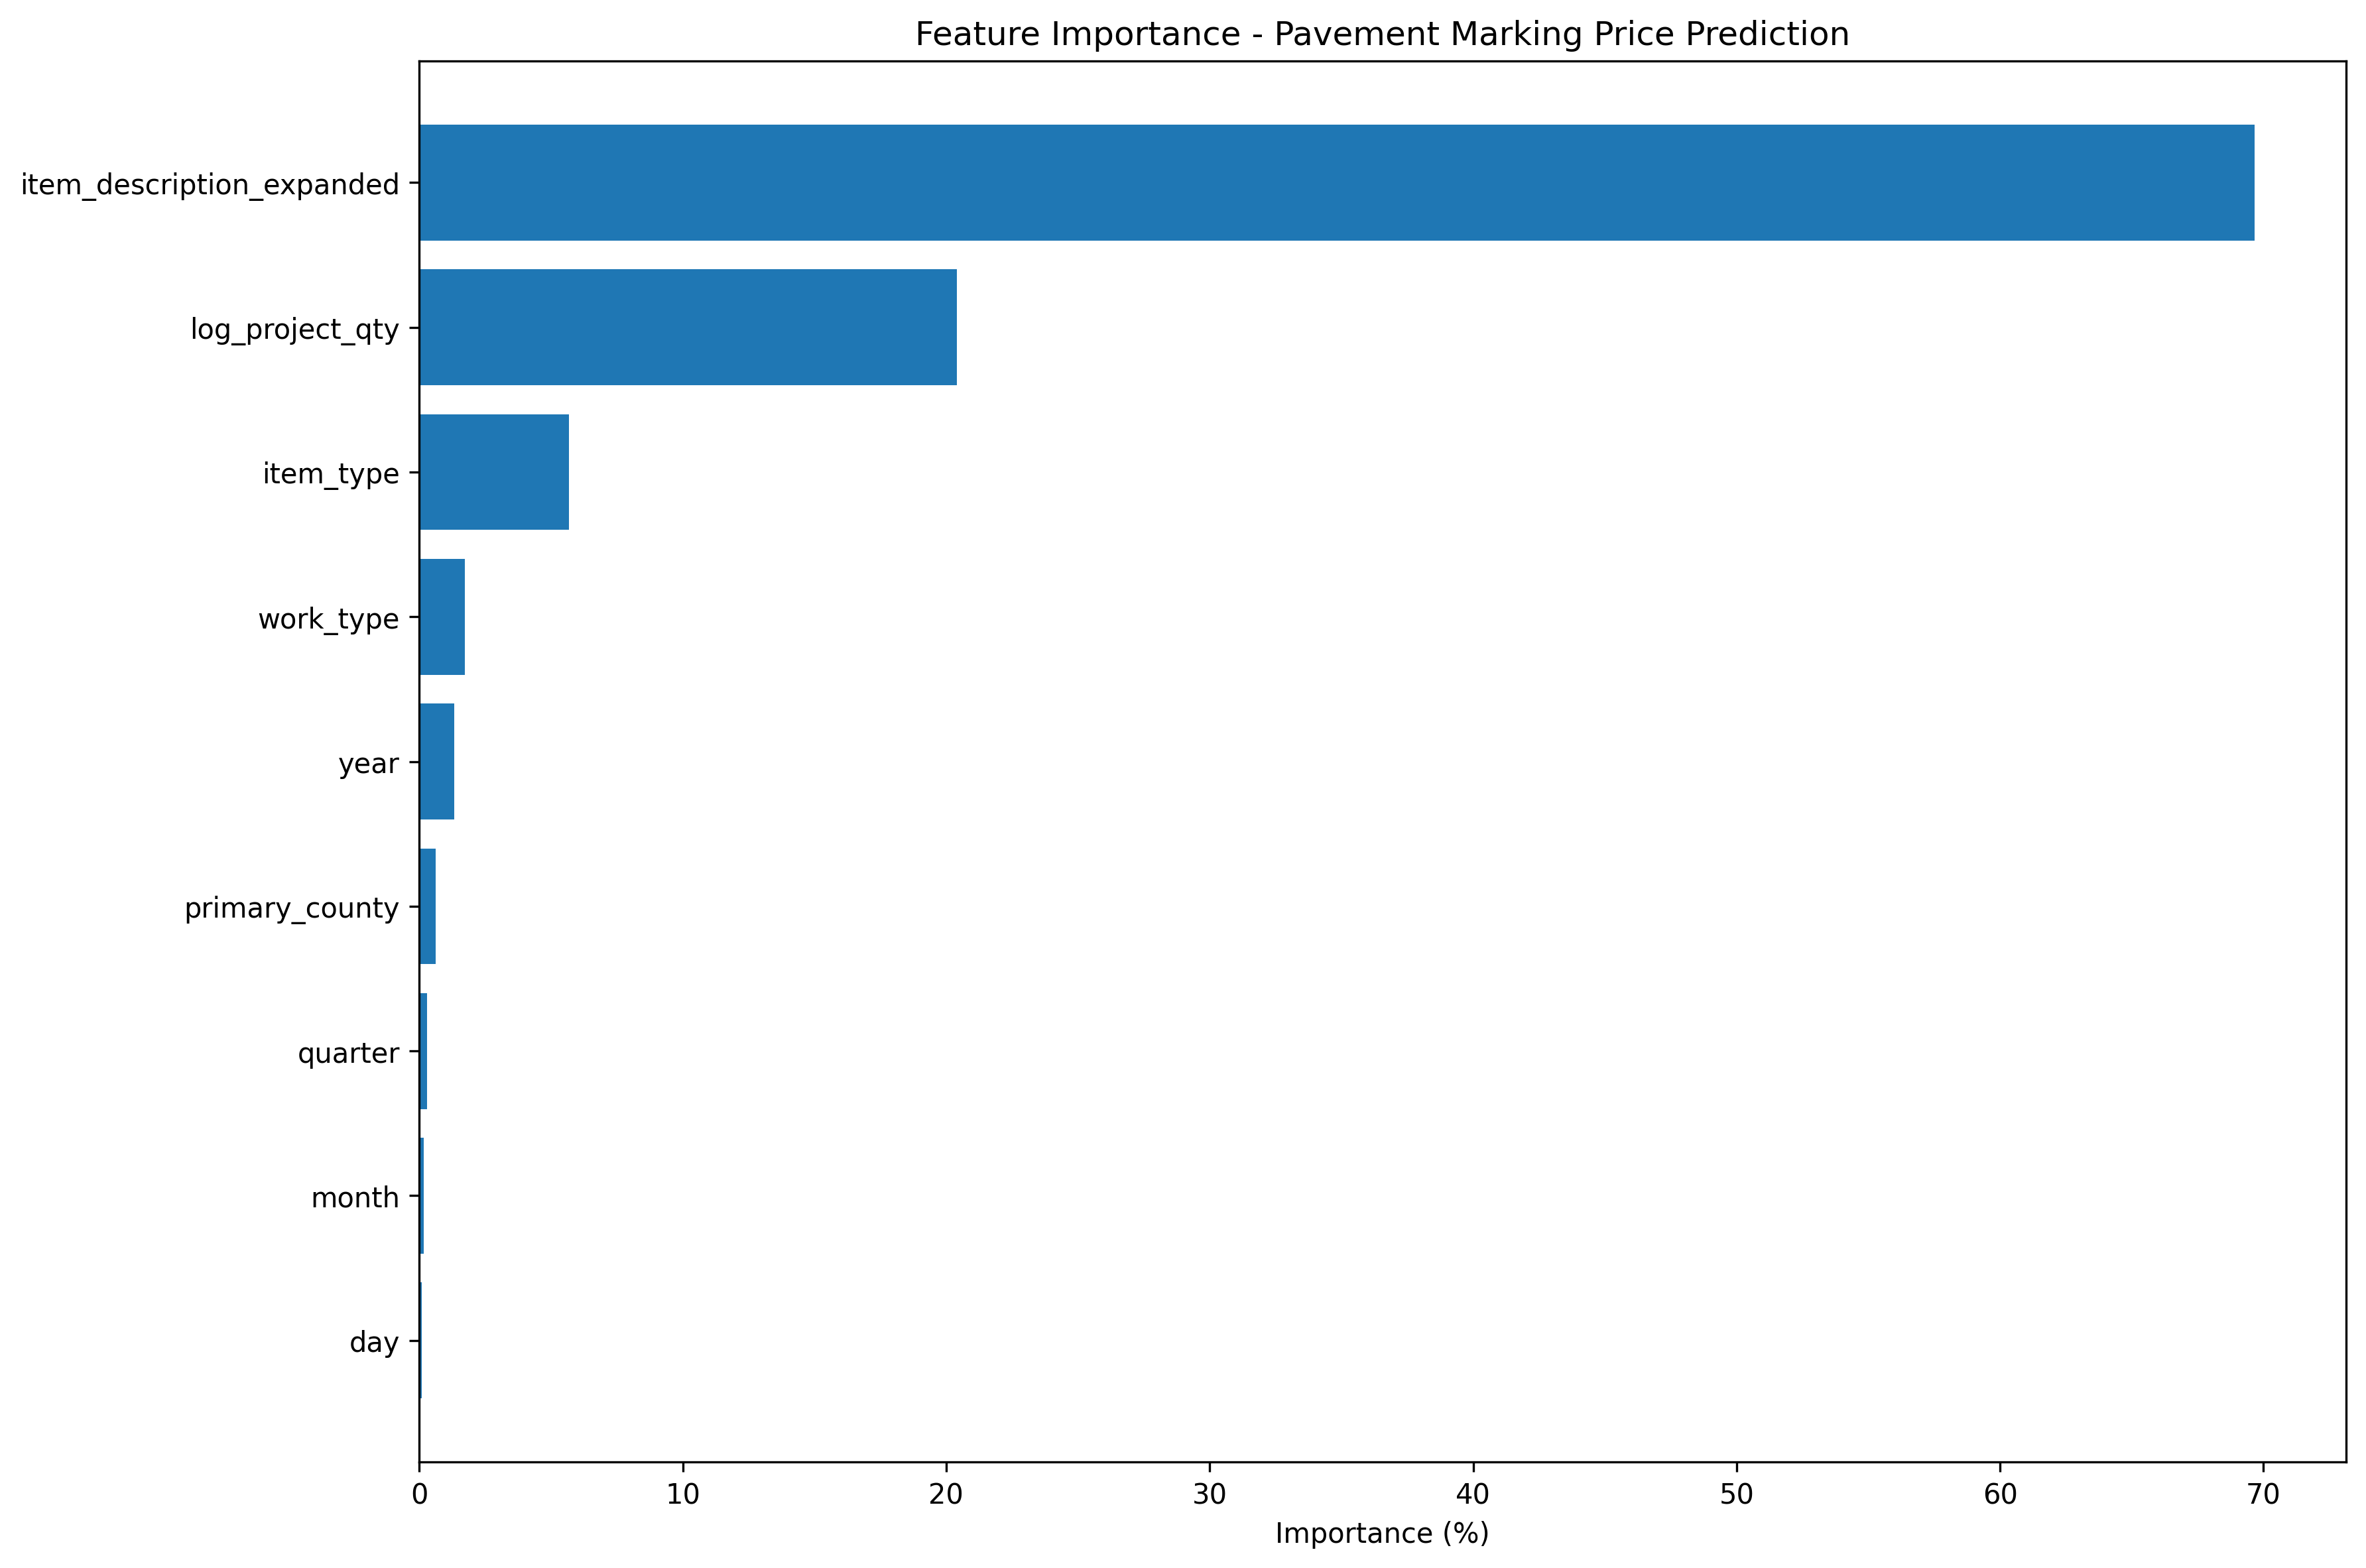

Data behind this chart, as committed beside it:
feature, importance
item_description_expanded, 69.66
log_project_qty, 20.41
item_type, 5.69
work_type, 1.725
year, 1.335
primary_county, 0.6324
quarter, 0.2878
month, 0.1568
day, 0.1059
